Run: headless pygame with SDL's dummy video driver; simulated clock (each Clock.tick advances the game by its frame time, no real sleeping); random seed 0; keys injected as events and as key.get_pressed() state; no mouse input.
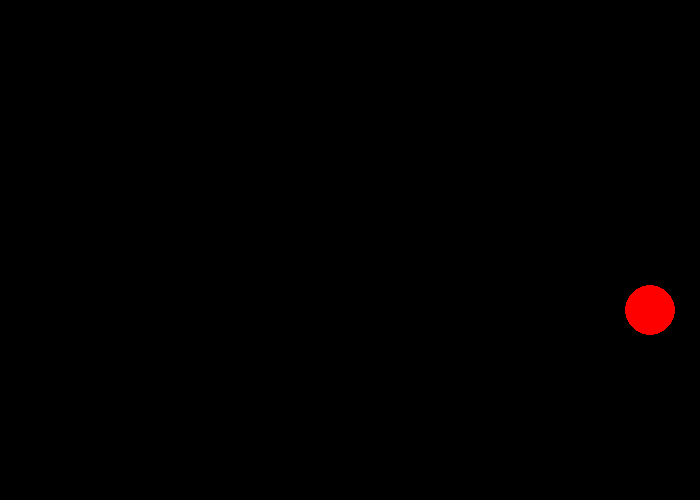
Frame 1 of 4 · flips 1–60 · no input
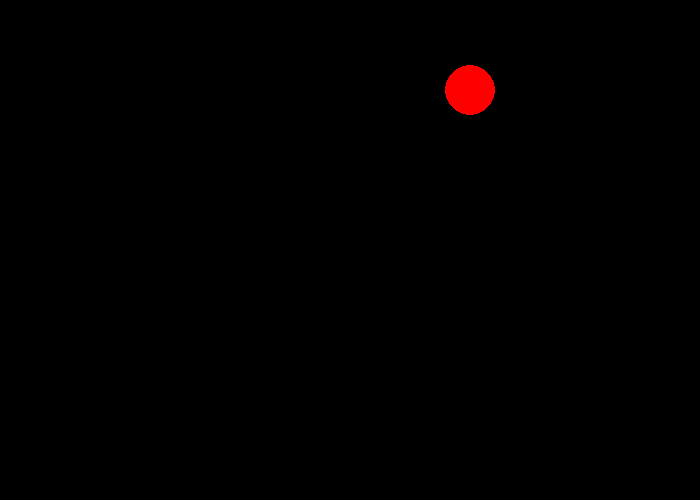
Frame 2 of 4 · flips 61–180 · tapped SPACE, RETURN · held RIGHT (→), D
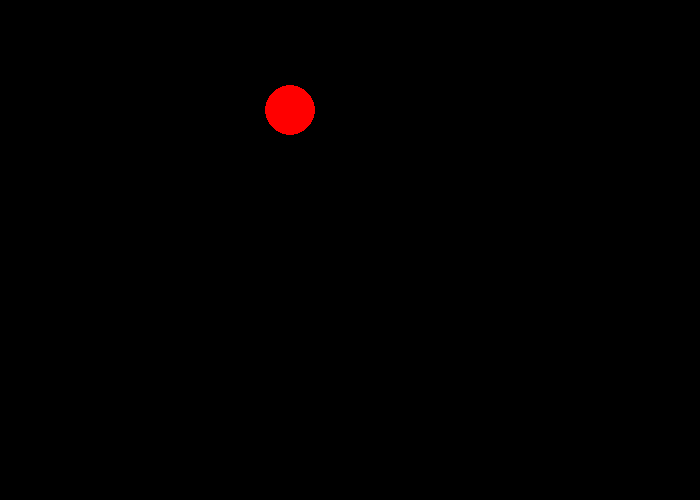
Frame 3 of 4 · flips 181–300 · held DOWN (↓), S
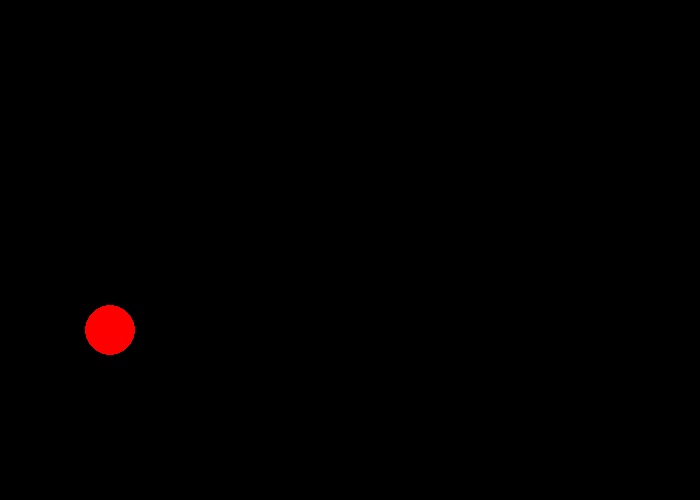
Frame 4 of 4 · flips 301–420 · held LEFT (←), A, UP (↑), W

The pygame program that drew these frames:

import pygame

BLACK = (0, 0, 0)
WHITE = (255, 255, 255)
GREEN = (0, 255, 0)
RED = (255, 0, 0)
BLUE = (0, 0, 255)

pygame.init()
size = (700, 500)
screen = pygame.display.set_mode(size)

pygame.display.set_caption("My Game")

circle_x = 50 
circle_y = 50
circle_radius = 25
circle_speed_x = 10
circle_speed_y = 10

done = False

clock = pygame.time.Clock()

while not done:
    for event in pygame.event.get():
        if event.type == pygame.QUIT:
            done = True
        
    circle_x += circle_speed_x
    circle_y += circle_speed_y
    if circle_y > 475:
        circle_speed_y *= -1
    if circle_x >675:
        circle_speed_x *= -1
    if circle_y<0:
        circle_speed_y*=-1
    if circle_x<0:
        circle_speed_x*=-1

    screen.fill(BLACK)
    pygame.draw.circle(screen, RED, [circle_x, circle_y], circle_radius)
    pygame.display.flip()
    clock.tick(60)
